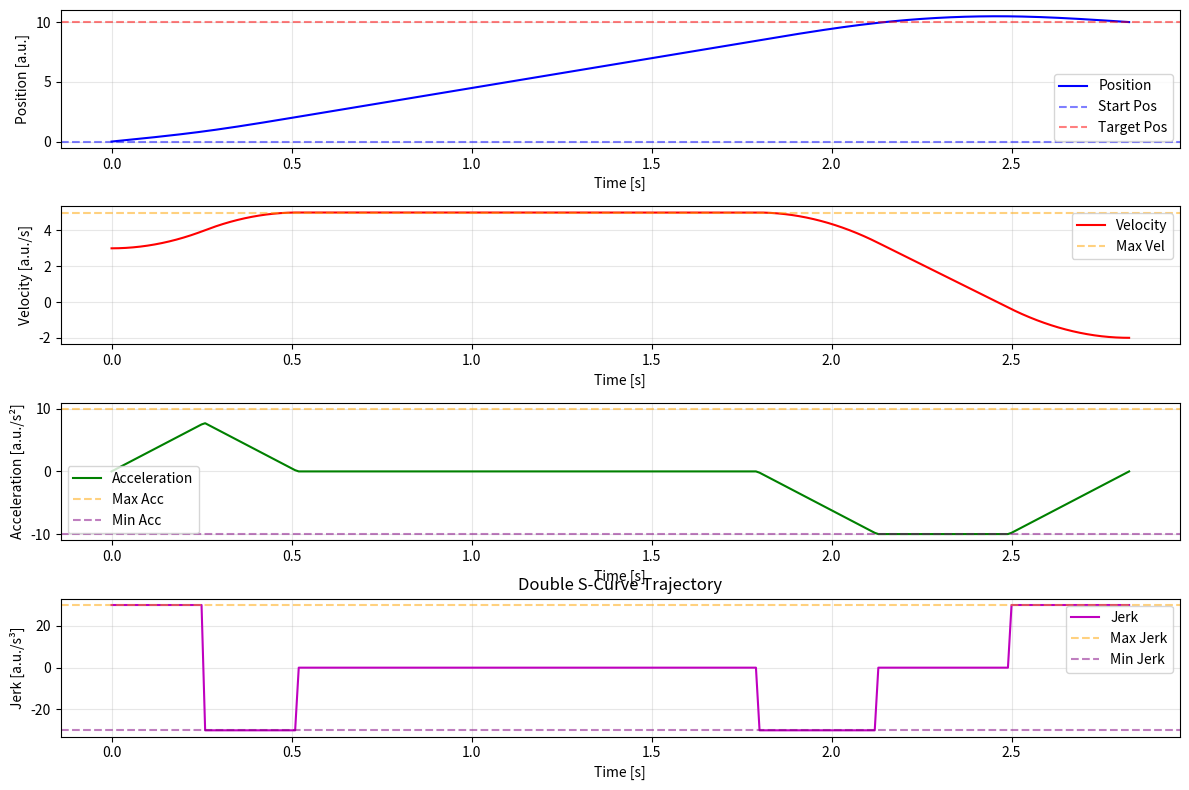

Write Python code to recreate this figure.
import math
import matplotlib.pyplot as plt
import numpy as np
import copy



class DoubleSCurveTrajectoryGenerator:
    def __init__(self, dof, q0_in, q1_in, v0_in, v1_in, vmax, vmin, amax, amin, jmax, jmin):
        self.dof = dof
        self.traj = []
        self.lambda_ = 0.999
        self.max_iter = 1000
        self.reset(q0_in, q1_in, v0_in, v1_in, vmax, vmin, amax, amin, jmax, jmin)
    
    def reset(self, q0_in, q1_in, v0_in, v1_in, vmax, vmin, amax, amin, jmax, jmin):
        # 1. 给定初始条件，做相应转换
        self.sigma = np.sign(q1_in - q0_in)
        self.q0 = q0_in * self.sigma
        self.q1 = q1_in * self.sigma
        self.v0 = v0_in * self.sigma
        self.v1 = v1_in * self.sigma
        self.v_max = 0.5 * (self.sigma + 1) * vmax + 0.5 * (self.sigma - 1) * vmin
        self.v_min = 0.5 * (self.sigma + 1) * vmin + 0.5 * (self.sigma - 1) * vmax
        self.a_max = 0.5 * (self.sigma + 1) * amax + 0.5 * (self.sigma - 1) * amin
        self.a_min = 0.5 * (self.sigma + 1) * amin + 0.5 * (self.sigma - 1) * amax
        self.j_max = 0.5 * (self.sigma + 1) * jmax + 0.5 * (self.sigma - 1) * jmin
        self.j_min = 0.5 * (self.sigma + 1) * jmin + 0.5 * (self.sigma - 1) * jmax

        self.T = 0.
        self.T_a = 0.
        self.T_d = 0.
        self.T_j1 = 0.
        self.T_j2 = 0.
        self.T_v = 0.
        self.T_j = 0.

        self.v_lim = 0.
        self.a_lim_a = 0.
        self.a_lim_d = 0.

    def double_s_curve_trajectory(self):
        # 2. 假设v_max与a_max可达，计算各段时间值
        if (self.v_max - self.v0) * self.j_max < self.a_max ** 2:
            print(f"无法达到a_max")
            self.T_j1 = np.sqrt((self.v_max - self.v0) / self.j_max)
            self.T_a = 2 * self.T_j1
        else:
            self.T_j1 = self.a_max / self.j_max
            self.T_a = self.T_j1 + (self.v_max - self.v0) / self.a_max

        if (self.v_max - self.v1) * self.j_max < self.a_max ** 2:
            print(f"无法达到a_min")
            self.T_j2 = np.sqrt((self.v_max - self.v1) / self.j_max)
            self.T_d = 2 * self.T_j2
        else:
            self.T_j2 = self.a_max / self.j_max
            self.T_d = self.T_j2 + (self.v_max - self.v1) / self.a_max
        
        self.T_v = (self.q1 - self.q0)/self.v_max - 0.5 * self.T_a * (1 + self.v0/self.v_max) - 0.5 * self.T_d * (1 + self.v1/self.v_max)

        # 3. 分情况处理
        if self.T_v > 0:
            print(f"可以达到v_max")
            self.T = self.T_a + self.T_d + self.T_v
            print(f"Ta = {self.T_a:.4f}, Tv = {self.T_v:.4f}, Td = {self.T_d:.4f}, Tj1 = {self.T_j1:.4f}, Tj2 = {self.T_j2:.4f}")
            self.calc_max_vel_and_acc()
            print(f"calculation finished, total time is {self.T}")
            return self.T
        
        self.T_v = 0.
        print(f"无法达到v_max")
        self.T = self.T_a + self.T_d + self.T_v
        print(f"T = {self.T:.4f} Ta = {self.T_a:.4f}, Tv = {self.T_v:.4f}, Td = {self.T_d:.4f}, Tj1 = {self.T_j1:.4f}, Tj2 = {self.T_j2:.4f}")
        iteration = 0
        while True:
            if iteration >= self.max_iter:
                break
            self.calc_traj_para()
            self.print_info()
            if self.T_a < 0 or self.T_d < 0:
                if self.T_a < 0 and self.v0 > self.v1:
                    print("不存在加速段")
                    self.T_a = 0.
                    self.T_d = 2 * (self.q1 - self.q0)/(self.v1 + self.v0)
                    self.T_j1 = 0.
                    value = self.j_max * (self.j_max * ((self.q1 - self.q0)**2) + ((self.v1 + self.v0)**2) * (self.v1 - self.v0))
                    if value < 0.:
                        print(f"3.28b根号内为负，无法计算轨迹")
                        self.T = 0
                        break
                    self.T_j2 = (self.j_max * (self.q1 - self.q0) - np.sqrt(value))/(self.j_max * (self.v1 + self.v0))
                if self.T_d < 0 and self.v1 > self.v0:
                    print("不存在减速段")
                    self.T_d = 0.
                    self.T_a = 2 * (self.q1 - self.q0)/(self.v1 + self.v0)
                    self.T_j2 = 0.
                    value = self.j_max * (self.j_max * (self.q1 - self.q0)**2 - (self.v1 + self.v0)**2 * (self.v1 - self.v0))
                    if value < 0.:
                        print(f"3.29b根号内为负，无法计算轨迹")
                        self.T = 0
                        break
                    self.T_j1 = (self.j_max * (self.q1 - self.q0) - np.sqrt(value))/(self.j_max * (self.v1 + self.v0))
                self.calc_max_vel_and_acc()
                print(f"calculation finished, total time is {self.T}")
                return self.T
            else:
                if self.T_a > 2 * self.T_j and self.T_d > 2 * self.T_j:
                    print(f"存在加减速段")
                    self.calc_max_vel_and_acc()
                    print(f"calculation finished, total time is {self.T}")
                    break
                else:
                    iteration += 1
                    print(f"iteration {iteration} start")
                    self.a_max *= self.lambda_
                    self.a_min *= self.lambda_
        return self.T
            
    def calc_traj_para(self):
        self.T_j1 = self.T_j2 = self.T_j = self.a_max / self.j_max
        delta = (self.a_max**4)/(self.j_max**2) + 2 * (self.v0**2 + self.v1**2) + \
        self.a_max * (4 * (self.q1 - self.q0) - (2 * self.a_max * (self.v0 + self.v1))/self.j_max)
        if delta < 0.:
            print(f"3.27根号内为负，无法计算轨迹")
            self.T = 0
            return self.T
        self.T_a = ((self.a_max**2)/self.j_max - 2 * self.v0 + np.sqrt(delta))/(2 * self.a_max)
        self.T_d = ((self.a_max**2)/self.j_max - 2 * self.v1 + np.sqrt(delta))/(2 * self.a_max)
        # print(f"calc_traj_para T_a = {self.T_a:.4f}, Tv = {self.T_v:.4f}, Td = {self.T_d:.4f}, Tj1 = {self.T_j1:.4f}, Tj2 = {self.T_j2:.4f}")
        self.T = self.T_a + self.T_d + self.T_v

    def calc_max_vel_and_acc(self):
        self.T = self.T_a + self.T_d + self.T_v
        self.a_lim_a = self.j_max * self.T_j1
        self.a_lim_d = -self.j_max * self.T_j2
        self.v_lim = self.v0 + (self.T_a - self.T_j1) * self.a_lim_a

    def get_profile(self, dt, T = None):
        factor = 1.
        if T != None:
            factor = self.T / T
            if factor > 1. or factor <= 0.:
                print(f"factor must be in (0,1]")
                return None
        t = 0
        t_list = []
        q_list = []
        dq_list = []
        ddq_list = []
        dddq_list = []
        epsilon = 1e-10  # 极小值容差
        while t < self.T - epsilon:
            q_t, dq_t, ddq_t, dddq_t = self.get_traj_by_time_scale(t, factor)
            t_list.append(t / factor)
            q_list.append(q_t)
            dq_list.append(dq_t)
            ddq_list.append(ddq_t)
            dddq_list.append(dddq_t)
            t += dt
        q_t, dq_t, ddq_t, dddq_t = self.get_traj_by_time_scale(self.T, factor)
        t_list.append(self.T / factor)
        q_list.append(q_t)
        dq_list.append(dq_t)
        ddq_list.append(ddq_t)
        dddq_list.append(dddq_t)
        return t_list, q_list, dq_list, ddq_list, dddq_list
    
    def get_traj_by_time_scale(self,t,factor):
        if t >= 0 and t <= self.T_j1:
            q_t = self.q0 + self.v0 * t + (self.j_max * t**3)/6.
            dq_t = self.v0 + (self.j_max * t**2)/2.
            ddq_t = self.j_max * t
            dddq_t = self.j_max
            # print(f"加加速 t {t:.4f}, q = {q_t:.4f} dq = {dq_t:.4f} v0 {self.v0:.4f}, a_lim_a = {self.a_lim_a:.4f}, T_j1 = {self.T_j1:.4f}")
        if t > self.T_j1 and t <= self.T_a - self.T_j1:
            q_t = self.q0 + self.v0 * t + self.a_lim_a * (3 * t**2 - 3 * self.T_j1 * t + self.T_j1**2)/6.
            dq_t = self.v0 + self.a_lim_a * (t - self.T_j1/2.)
            ddq_t = self.a_lim_a
            dddq_t = 0
            # print(f"恒加速 t {t:.4f}, q = {q_t:.4f} dq = {dq_t:.4f} v0 {self.v0:.4f}, a_lim_a = {self.a_lim_a:.4f}, T_j1 = {self.T_j1:.4f}")
        if t > self.T_a - self.T_j1 and t <= self.T_a:
            q_t = self.q0 + 0.5 * (self.v_lim + self.v0) * self.T_a - self.v_lim * (self.T_a - t) - (self.j_min * (self.T_a - t)**3)/6.
            dq_t = self.v_lim + (self.j_min * (self.T_a - t)**2)/2.
            ddq_t = -self.j_min * (self.T_a - t)
            dddq_t = self.j_min
            # print(f"减加速 t {t:.4f}, q = {q_t:.4f} dq = {dq_t:.4f}  v_lim {self.v_lim:.4f}, j_min = {self.j_min:.4f}, T_a = {self.T_a:.4f}")
        if t > self.T_a and t <= self.T_a + self.T_v:
            q_t = self.q0 + 0.5 * (self.v_lim + self.v0) * self.T_a + self.v_lim * (t - self.T_a) 
            dq_t = self.v_lim 
            ddq_t = 0
            dddq_t = 0
            # print(f"恒速 t {t:.4f}, q = {q_t:.4f} dq = {dq_t:.4f} v_lim {self.v_lim:.4f}, j_min = {self.j_min:.4f}, T_a = {self.T_a:.4f}")
        if t > self.T - self.T_d and t <= self.T - self.T_d + self.T_j2:
            q_t = self.q1 - 0.5 * (self.v_lim + self.v1) * self.T_d + self.v_lim * (t - self.T + self.T_d) - (self.j_max * (t - self.T + self.T_d)**3)/6.
            dq_t = self.v_lim - (self.j_max * (t - self.T + self.T_d)**2)/2      
            ddq_t = -self.j_max * (t - self.T + self.T_d)
            dddq_t = self.j_min
            # print(f"加减速 t {t:.4f}, q = {q_t:.4f} dq = {dq_t:.4f} v_lim {self.v_lim:.4f}, a_lim_d = {self.a_lim_d:.4f}, j_max = {self.j_max:.4f}")
        if t > self.T - self.T_d + self.T_j2 and t <= self.T - self.T_j2:
            q_t = self.q1 - 0.5 * (self.v_lim + self.v1) * self.T_d + self.v_lim * (t - self.T + self.T_d) + \
            (self.a_lim_d/6.) * (3 * ((t - self.T + self.T_d)**2) - 3 * self.T_j2 * (t - self.T + self.T_d) + self.T_j2**2)
            dq_t = self.v_lim + self.a_lim_d * (t - self.T + self.T_d - self.T_j2/2)
            ddq_t = self.a_lim_d
            dddq_t = 0
            # print(f"恒减速 t {t:.4f}, q = {q_t:.4f} dq = {dq_t:.4f}  q1 {self.q1:.4f}, v1 {self.v1:.4f}, v_lim {self.v_lim:.4f}")
        if t > self.T - self.T_j2 and t <= self.T:
            q_t = self.q1 - self.v1 * (self.T - t) - (self.j_max * (self.T - t)**3)/6.
            dq_t = self.v1 + (self.j_max * (self.T - t)**2)/2.
            ddq_t = -self.j_max * (self.T - t)
            dddq_t = self.j_max
            # print(f"减减速t {t:.4f}, q = {q_t:.4f} dq = {dq_t:.4f} v_lim {self.v_lim:.4f}, j_max = {self.j_max:.4f}, T_d = {self.T_d:.4f}")

        q_t = self.sigma * q_t 
        dq_t = self.sigma * dq_t * factor
        ddq_t = self.sigma * ddq_t * factor**2
        dddq_t = self.sigma * dddq_t * factor**3
        return q_t, dq_t, ddq_t, dddq_t
    

    
    def print_info(self):
        print(f"print trajectory info:")
        print(f"q0 = {self.q0:.4f}, q1 = {self.q1:.4f}, v0 = {self.v0:.4f}, v1 = {self.v1:.4f}")
        print(f"T = {self.T:.4f}, Ta = {self.T_a:.4f}, Tv = {self.T_v:.4f}, Td = {self.T_d:.4f}, \
        T_j = {self.T_j:.4f} Tj1 = {self.T_j1:.4f}, Tj2 = {self.T_j2:.4f}")
        print(f"vlim = {self.v_lim:.4f}, a_lim_a = {self.a_lim_a:.4f}, a_lim_d = {self.a_lim_d:.4f}")
        print(f"vmax = {self.v_max:.4f}, vmin = {self.v_min:.4f}, a_max = {self.a_max:.4f}, a_min = {self.a_min:.4f}, jmax = {self.j_max:.4f}, jmin = {self.j_min:.4f}")
        print(f"加加速 {self.T_j1:.4f} 恒加速 {self.T_a - self.T_j1:.4f} 减加速 {self.T_a:.4f} 恒速 {self.T_a + self.T_v:.4f} \
    {self.T - self.T_d} 加减速 {self.T - self.T_d + self.T_j2:.4f} 恒减速 {self.T - self.T_j2:.4f} 减减速 {self.T:.4f}")

    def plot_all_trajectories(self, t_list, pos, vel, acc, jerk, t_list1=[], pos1=[], vel1=[], acc1=[], jerk1=[]):
        # 7. 绘图
        plt.figure(figsize=(12, 8))
        # 位置
        plt.subplot(4, 1, 1)
        plt.plot(t_list, pos, 'b-', linewidth=1.5, label=f'Position')
        if len(t_list1) > 0:
            plt.plot(t_list1, pos1, 'b--', linewidth=1.5, label=f'Position (scale))')
        plt.axhline(pos[0], color='b', linestyle='--', alpha=0.5, label='Start Pos')
        plt.axhline(pos[-1], color='r', linestyle='--', alpha=0.5, label='Target Pos')
        plt.xlabel('Time [s]')
        plt.ylabel('Position [a.u.]')
        plt.legend()
        plt.grid(True, alpha=0.3)
        # 速度
        plt.subplot(4, 1, 2)
        plt.plot(t_list, vel, 'r-', linewidth=1.5, label='Velocity')
        if len(t_list1) > 0:
            plt.plot(t_list1, vel1, 'r--', linewidth=1.5, label=f'Velocity (scale))')
        plt.axhline(self.v_lim, color='orange', linestyle='--', alpha=0.5, label=f'Max Vel')
        plt.xlabel('Time [s]')
        plt.ylabel('Velocity [a.u./s]')
        plt.legend()
        plt.grid(True, alpha=0.3)
        # 加速度
        plt.subplot(4, 1, 3)
        plt.plot(t_list, acc, 'g-', linewidth=1.5, label='Acceleration')
        if len(t_list1) > 0:
            plt.plot(t_list1, acc1, 'g--', linewidth=1.5, label=f'Acceleration (scale))')
        plt.axhline(self.a_max, color='orange', linestyle='--', alpha=0.5, label=f'Max Acc')
        plt.axhline(self.a_min, color='purple', linestyle='--', alpha=0.5, label=f'Min Acc')
        plt.xlabel('Time [s]')
        plt.ylabel('Acceleration [a.u./s²]')
        plt.legend()
        plt.grid(True, alpha=0.3)
        # 加加速度
        plt.subplot(4, 1, 4)
        plt.plot(t_list, jerk, 'm-', linewidth=1.5, label='Jerk')
        if len(t_list1) > 0:
            plt.plot(t_list1, jerk1, 'm--', linewidth=1.5, label=f'Jerk (scale))')
        plt.axhline(self.j_max, color='orange', linestyle='--', alpha=0.5, label=f'Max Jerk')
        plt.axhline(self.j_min, color='purple', linestyle='--', alpha=0.5, label=f'Min Jerk')
        plt.xlabel('Time [s]')
        plt.ylabel('Jerk [a.u./s³]')
        plt.legend()
        plt.grid(True, alpha=0.3)

        plt.tight_layout()
        plt.title(f'Double S-Curve Trajectory')
        plt.show()

        return {
            'time': t_list,
            'position': pos,
            'velocity': vel,
            'acceleration': acc,
            'jerk': jerk,
            'total_time': t_list,
        }

# ======================== 测试用例（反向运动重点验证） ========================
if __name__ == "__main__":
    # 输入v0_in=2 → 校准后v0=-2（因为q1<q0，dir_pos=-1），位置从15→5
    constrain = [0,10,3,-2,5,-5,10,-10,30,-30]  # 有恒速段 正向
    # constrain = [10,0,-1,0,5,-5,10,-10,30,-30]  # 有恒速段 反向
    # constrain = [0,10,-3,0,5,-5,10,-10,30,-30]  # 有恒速段 正向 反速度 
    # constrain = [10,0,3,0,5,-5,10,-10,30,-30]  # 有恒速段 反向 反速度 


    # constrain = [0,10,1,0,10,-10,10,-10,30,-30] # 无恒速段 正向
    # constrain = [10,0,-1,0,10,-10,10,-10,30,-30] # 无恒速段 反向  
    # constrain = [0,10,-2,0,10,-10,10,-10,30,-30] # 无恒速段 正向 反速度
    # constrain = [10,0,2,0,10,-10,10,-10,30,-30] # 无恒速段 反向 反速度


    # constrain = [0,10,7,0,10,-10,10,-10,30,-30] # 无恒加速段 正向
    # constrain = [10,0,-7,0,10,-10,10,-10,30,-30] # 无恒加速段 反向
    # constrain = [0,10,-2,0,10,-10,20,-20,30,-30] # 无恒加速段 正向 反速度
    # constrain = [10,0,2,0,10,-10,20,-20,30,-30] # 无恒加速段 反向 反速度

    # constrain = [0,10,7.5,0,10,-10,10,-10,30,-30] # 仅有减速段
    # constrain = [0,10,0,7.5,10,-10,10,-10,30,-30] # 仅有加速段
    # constrain = [10,0,0,-7.5,10,-10,10,-10,30,-30] # 仅有减速段 反向
    # constrain = [10,0,-7.5,0,10,-10,10,-10,30,-30] # 仅有加速段 正向
    # constrain = [10,0,-7.5,0,10,-10,10,-10,30,-30] # 仅有加速段 正向
    # constrain = [0,10,3,10,10,-10,10,-10,30,-30] # 仅有加速段 正向 反速度

    # constrain = [0,5.77351,0,10,10,-10,10,-10,30,-30] # 非常极限的情况

    # constrain = [0,5.77351,0,10,10,-10,10,-10,30,-30] # 非常极限的情况




    planner = DoubleSCurveTrajectoryGenerator(7, constrain[0], constrain[1], constrain[2], constrain[3], \
                    constrain[4], constrain[5], constrain[6], constrain[7], constrain[8], constrain[9])
    total_time = planner.double_s_curve_trajectory()
    planner.print_info()
    if total_time > 0:
        t_list, pos, vel, acc, jerk = planner.get_profile(0.01)
        # t_list1, pos1, vel1, acc1, jerk1 = planner.get_profile(0.01,3)
        # for i in range(len(t_list)):
        #     print(f"t = {t_list[i]:.4f}, q = {pos[i]:.4f}, v = {vel[i]:.4f}, a = {acc[i]:.4f}, j = {jerk[i]:.4f}")
        planner.plot_all_trajectories(t_list, pos, vel, acc, jerk)
